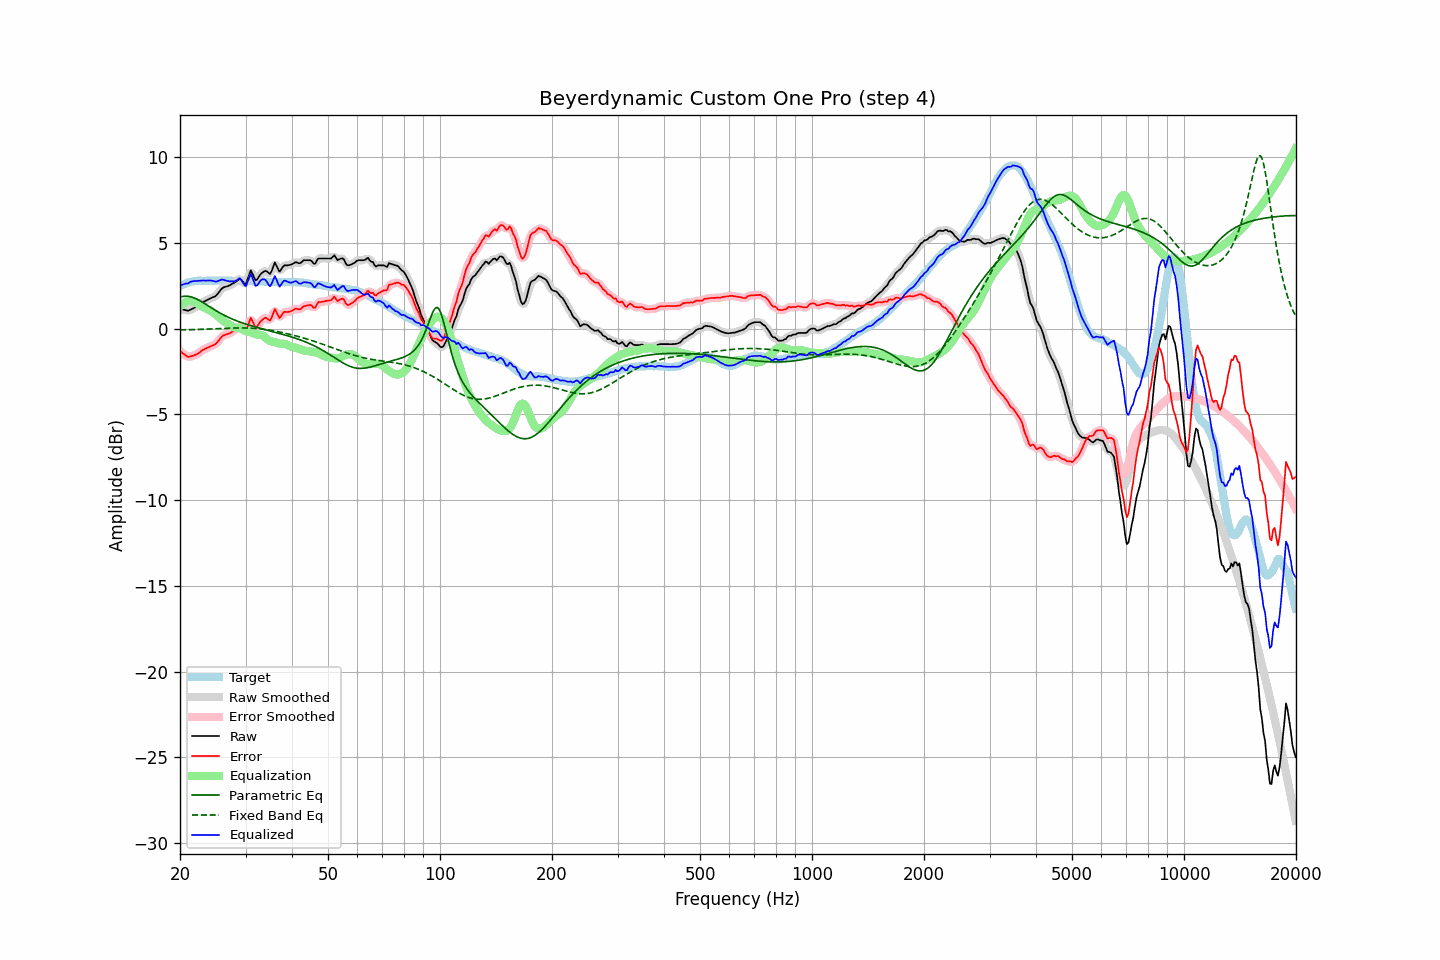

Source data for this figure (header and first rows):
frequency, raw, error, smoothed, error_smoothed, equalization, parametric_eq, fixed_band_eq, equalized_raw, equalized_smoothed, target
20.00, 1.18, -1.30, 1.19, -1.29, 1.31, 1.84, -0.08, 2.48, 2.49, 2.47
20.20, 1.15, -1.38, 1.14, -1.38, 1.39, 1.86, -0.07, 2.54, 2.53, 2.52
20.40, 1.12, -1.46, 1.11, -1.46, 1.46, 1.88, -0.07, 2.58, 2.57, 2.57
20.61, 1.09, -1.51, 1.08, -1.53, 1.52, 1.89, -0.07, 2.61, 2.61, 2.60
20.81, 1.07, -1.59, 1.06, -1.59, 1.57, 1.89, -0.07, 2.63, 2.63, 2.65
21.02, 1.04, -1.66, 1.06, -1.63, 1.60, 1.88, -0.07, 2.63, 2.66, 2.69
21.23, 1.09, -1.63, 1.08, -1.64, 1.61, 1.87, -0.06, 2.70, 2.69, 2.71
21.44, 1.13, -1.61, 1.12, -1.61, 1.61, 1.85, -0.06, 2.74, 2.73, 2.73
21.66, 1.17, -1.59, 1.17, -1.58, 1.59, 1.82, -0.06, 2.76, 2.76, 2.75
21.87, 1.22, -1.55, 1.22, -1.55, 1.56, 1.79, -0.05, 2.78, 2.77, 2.76
22.09, 1.27, -1.52, 1.27, -1.51, 1.51, 1.74, -0.05, 2.78, 2.78, 2.78
22.31, 1.33, -1.46, 1.33, -1.46, 1.45, 1.70, -0.05, 2.78, 2.78, 2.79
22.54, 1.40, -1.40, 1.40, -1.40, 1.39, 1.65, -0.05, 2.79, 2.79, 2.79
22.76, 1.46, -1.34, 1.46, -1.33, 1.33, 1.60, -0.04, 2.79, 2.80, 2.79
22.99, 1.53, -1.26, 1.52, -1.26, 1.28, 1.54, -0.04, 2.81, 2.80, 2.78
23.22, 1.58, -1.21, 1.58, -1.21, 1.22, 1.48, -0.04, 2.80, 2.80, 2.78
23.45, 1.63, -1.16, 1.63, -1.16, 1.17, 1.42, -0.03, 2.80, 2.80, 2.78
23.69, 1.68, -1.12, 1.68, -1.11, 1.13, 1.36, -0.03, 2.80, 2.80, 2.79
23.92, 1.72, -1.08, 1.72, -1.07, 1.08, 1.30, -0.02, 2.80, 2.81, 2.79
24.16, 1.77, -1.03, 1.77, -1.03, 1.04, 1.24, -0.02, 2.81, 2.80, 2.79
24.40, 1.81, -0.99, 1.80, -0.99, 0.99, 1.18, -0.02, 2.80, 2.79, 2.80
24.65, 1.85, -0.95, 1.84, -0.95, 0.92, 1.12, -0.01, 2.77, 2.77, 2.79
24.89, 1.89, -0.90, 1.90, -0.89, 0.85, 1.07, -0.01, 2.74, 2.75, 2.79
25.14, 1.98, -0.81, 1.99, -0.81, 0.77, 1.01, -0.00, 2.75, 2.76, 2.79
25.39, 2.10, -0.70, 2.10, -0.70, 0.69, 0.96, 0.00, 2.79, 2.79, 2.80
25.65, 2.22, -0.59, 2.22, -0.58, 0.60, 0.90, 0.00, 2.82, 2.83, 2.80
25.91, 2.34, -0.46, 2.32, -0.48, 0.53, 0.85, 0.01, 2.86, 2.85, 2.79
26.16, 2.40, -0.40, 2.39, -0.40, 0.45, 0.80, 0.01, 2.85, 2.84, 2.79
26.43, 2.43, -0.37, 2.43, -0.36, 0.39, 0.75, 0.02, 2.82, 2.82, 2.79
26.69, 2.46, -0.34, 2.46, -0.34, 0.33, 0.71, 0.02, 2.79, 2.79, 2.79
26.96, 2.49, -0.31, 2.49, -0.30, 0.28, 0.66, 0.02, 2.77, 2.77, 2.79
27.23, 2.53, -0.27, 2.53, -0.26, 0.23, 0.62, 0.03, 2.75, 2.76, 2.79
27.50, 2.59, -0.21, 2.58, -0.21, 0.17, 0.58, 0.03, 2.76, 2.75, 2.79
27.77, 2.64, -0.14, 2.64, -0.15, 0.11, 0.54, 0.03, 2.75, 2.75, 2.78
28.05, 2.69, -0.10, 2.69, -0.09, 0.07, 0.50, 0.04, 2.76, 2.76, 2.78
28.33, 2.76, -0.02, 2.77, -0.01, 0.05, 0.46, 0.04, 2.81, 2.82, 2.77
28.62, 2.83, 0.05, 2.84, 0.06, 0.04, 0.43, 0.04, 2.87, 2.88, 2.77
28.90, 2.91, 0.12, 2.87, 0.10, 0.04, 0.39, 0.04, 2.94, 2.91, 2.78
29.19, 2.86, 0.08, 2.84, 0.06, 0.01, 0.36, 0.04, 2.87, 2.85, 2.77
29.48, 2.75, -0.04, 2.73, -0.05, -0.04, 0.33, 0.04, 2.71, 2.69, 2.78
29.78, 2.64, -0.13, 2.66, -0.12, -0.10, 0.29, 0.04, 2.54, 2.56, 2.77
30.08, 2.62, -0.17, 2.69, -0.09, -0.14, 0.26, 0.04, 2.48, 2.55, 2.78
30.38, 2.87, 0.10, 2.90, 0.12, -0.17, 0.23, 0.04, 2.71, 2.73, 2.77
30.68, 3.14, 0.36, 3.13, 0.36, -0.19, 0.20, 0.03, 2.95, 2.95, 2.77
30.99, 3.40, 0.62, 3.27, 0.50, -0.21, 0.18, 0.03, 3.19, 3.06, 2.77
31.30, 3.22, 0.46, 3.21, 0.44, -0.24, 0.15, 0.02, 2.98, 2.96, 2.76
31.61, 3.01, 0.24, 3.04, 0.27, -0.28, 0.12, 0.02, 2.73, 2.75, 2.76
31.93, 2.81, 0.05, 2.88, 0.12, -0.32, 0.09, 0.01, 2.49, 2.56, 2.76
32.24, 2.87, 0.12, 2.89, 0.13, -0.35, 0.07, 0.00, 2.52, 2.54, 2.75
32.57, 3.02, 0.26, 2.99, 0.24, -0.36, 0.04, -0.00, 2.66, 2.64, 2.75
32.89, 3.16, 0.41, 3.14, 0.39, -0.36, 0.02, -0.01, 2.80, 2.78, 2.75
33.22, 3.25, 0.50, 3.25, 0.50, -0.38, -0.01, -0.02, 2.87, 2.87, 2.74
33.55, 3.31, 0.57, 3.32, 0.58, -0.43, -0.03, -0.04, 2.88, 2.89, 2.74
33.89, 3.37, 0.63, 3.35, 0.61, -0.51, -0.06, -0.05, 2.85, 2.83, 2.73
34.23, 3.34, 0.60, 3.31, 0.57, -0.60, -0.08, -0.06, 2.73, 2.70, 2.73
34.57, 3.26, 0.53, 3.25, 0.53, -0.68, -0.11, -0.08, 2.58, 2.58, 2.72
34.92, 3.19, 0.47, 3.26, 0.54, -0.72, -0.13, -0.09, 2.47, 2.54, 2.72
35.27, 3.36, 0.64, 3.41, 0.69, -0.74, -0.16, -0.11, 2.61, 2.67, 2.71
35.62, 3.61, 0.89, 3.60, 0.89, -0.76, -0.18, -0.12, 2.85, 2.84, 2.71
35.97, 3.86, 1.14, 3.72, 1.01, -0.78, -0.21, -0.14, 3.07, 2.94, 2.71
... 635 more rows
